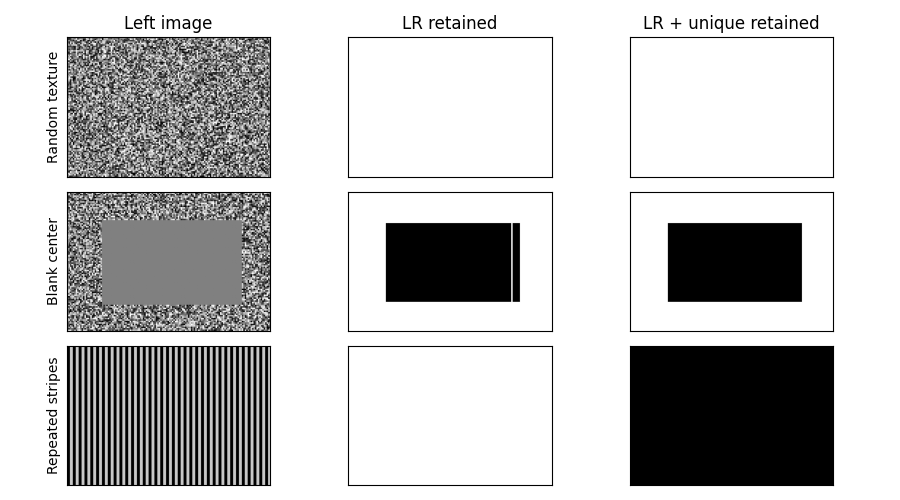

The file beside this chart, header and first rows:
scene, filter, kept, evaluated, coverage_pct, retained_MAE_px
Random texture, LR, 13440, 13440, 100.0, 0.0
Random texture, LR + unique, 13440, 13440, 100.0, 0.0
Blank center, LR, 8526, 13440, 63.44, 0.0317
Blank center, LR + unique, 8472, 13440, 63.04, 0.0
Repeated stripes, LR, 13440, 13440, 100.0, 4.0
Repeated stripes, LR + unique, 0, 13440, 0.0, NA
